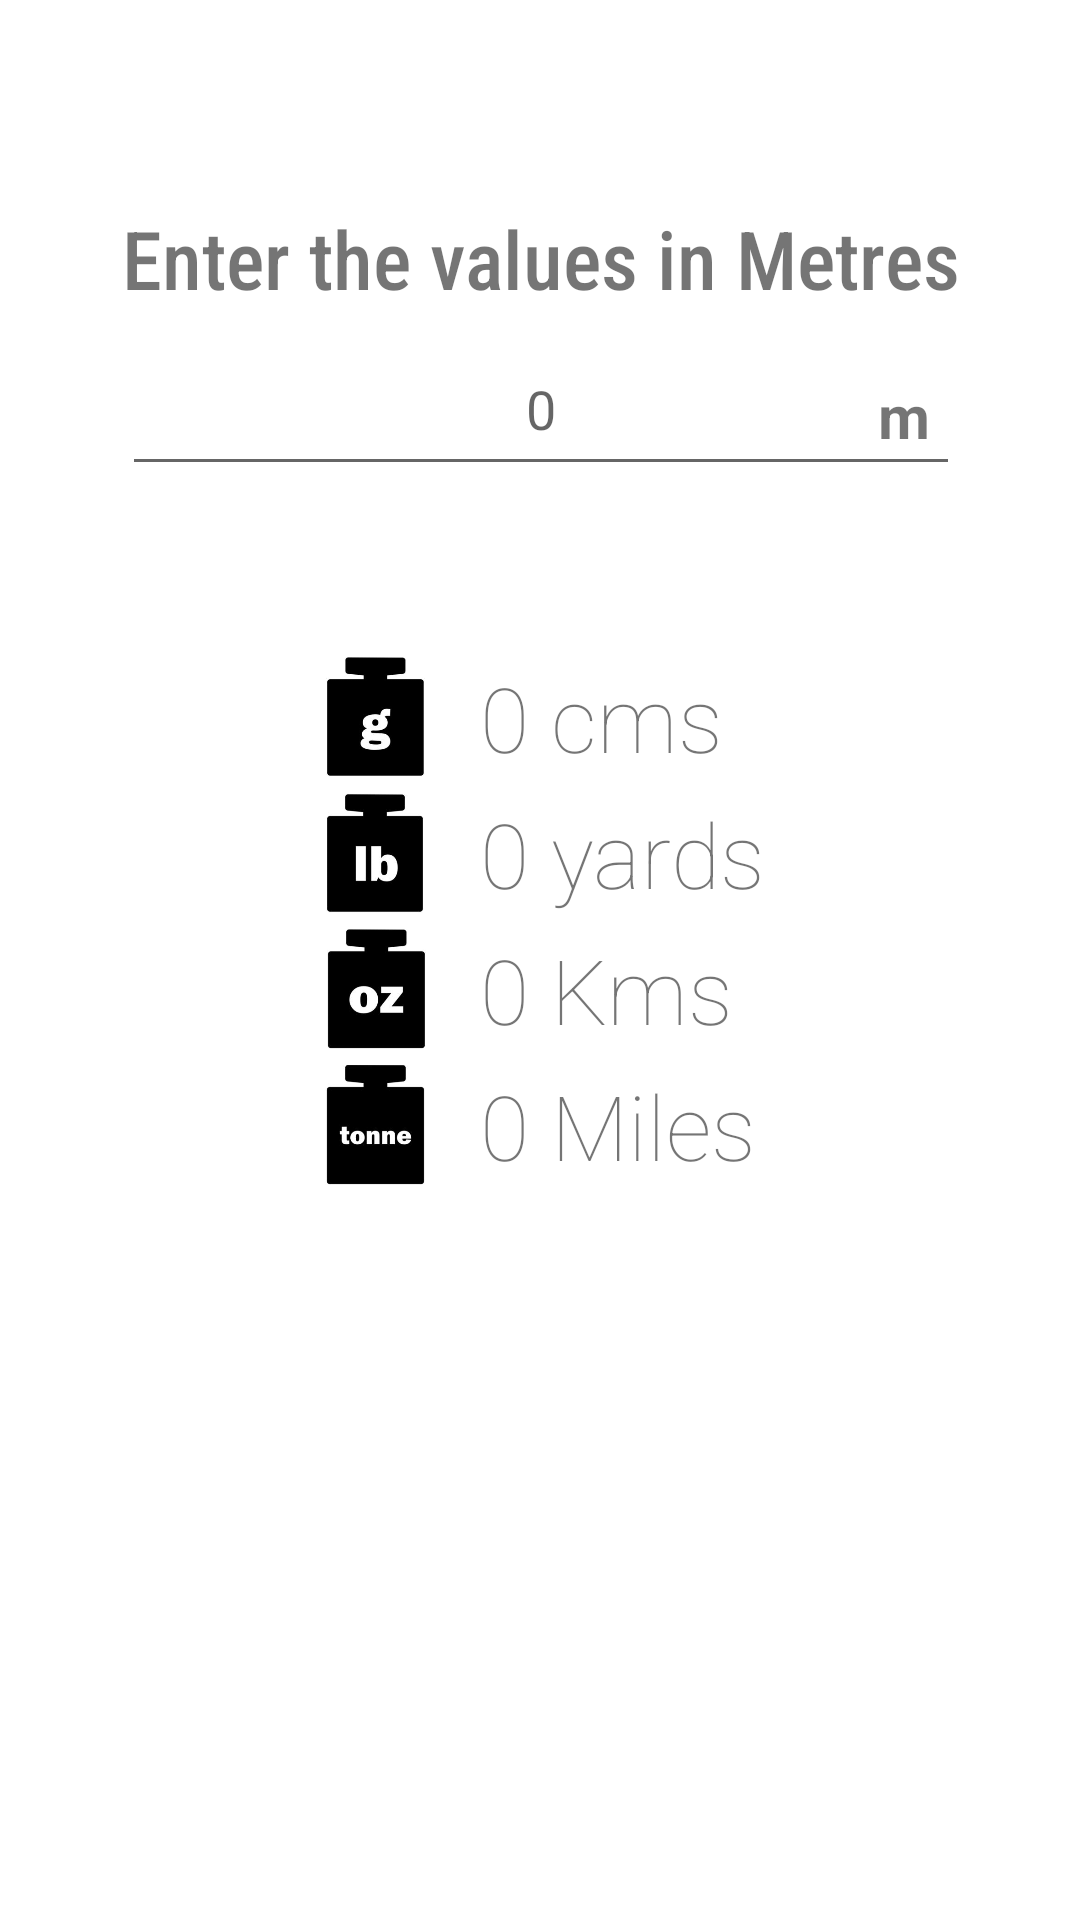

Produce the Android XML layout that renders to this screen, including the resource entries it uses.
<!-- AndroidManifest.xml: application theme Theme.UnitConverter -->
<!-- res/layout/activity_length.xml -->
<?xml version="1.0" encoding="utf-8"?>
<androidx.constraintlayout.widget.ConstraintLayout xmlns:android="http://schemas.android.com/apk/res/android"
    xmlns:app="http://schemas.android.com/apk/res-auto"
    xmlns:tools="http://schemas.android.com/tools"
    android:layout_width="match_parent"
    android:layout_height="match_parent"
    tools:context=".LengthActivity">

    <TextView
        android:id="@+id/heading"
        android:layout_width="wrap_content"
        android:layout_height="wrap_content"
        android:fontFamily="sans-serif-condensed-medium"

        android:layout_marginTop="68dp"
        android:text="@string/heading_length_activity"
        android:textSize="27sp"
        app:layout_constraintHorizontal_bias="0.503"
        app:layout_constraintLeft_toLeftOf="parent"
        app:layout_constraintRight_toRightOf="parent"
        app:layout_constraintTop_toTopOf="parent" />

    <EditText
        android:id="@+id/insertBox"
        android:layout_width="0dp"
        android:layout_height="48dp"
        android:layout_marginTop="10dp"
        android:gravity="center_horizontal"
        android:hint="0"
        android:inputType="numberDecimal"
        app:layout_constraintEnd_toEndOf="@+id/heading"
        app:layout_constraintStart_toStartOf="@+id/heading"
        app:layout_constraintTop_toBottomOf="@+id/heading" />

    <TextView
        android:layout_width="wrap_content"
        android:layout_height="wrap_content"
        app:layout_constraintBottom_toBottomOf="@+id/insertBox"
        app:layout_constraintRight_toRightOf="@+id/insertBox"
        android:text="m"
        android:textSize="20sp"
        android:textStyle="bold"
        android:layout_marginBottom="10dp"
        android:layout_marginEnd="10dp"/>

    <LinearLayout
        android:id="@+id/linearLayout"
        android:layout_width="wrap_content"
        android:layout_height="wrap_content"
        android:layout_marginTop="52dp"


        android:orientation="vertical"

        android:padding="5dp"
        app:layout_constraintEnd_toEndOf="parent"
        app:layout_constraintStart_toStartOf="parent"
        app:layout_constraintTop_toBottomOf="@id/insertBox">

        <LinearLayout
            android:layout_width="wrap_content"
            android:layout_height="wrap_content"
            android:orientation="horizontal">

            <ImageView
                android:id="@+id/gram_icon"
                android:layout_width="40dp"
                android:layout_height="40dp"
                android:layout_marginEnd="15dp"
                android:src="@drawable/gram__icon" />

            <TextView
                android:id="@+id/cm_converted_output"
                android:layout_width="wrap_content"
                android:layout_height="wrap_content"


                android:layout_gravity="center"
                android:fontFamily="sans-serif-thin"
                android:text="0 cms"
                android:textSize="30sp" />

        </LinearLayout>

        <LinearLayout
            android:layout_width="wrap_content"
            android:layout_height="wrap_content"
            android:layout_marginTop="5dp"
            android:orientation="horizontal">

            <ImageView
                android:id="@+id/pound_icon"
                android:layout_width="40dp"
                android:layout_height="40dp"
                android:layout_marginEnd="15dp"
                android:src="@drawable/pound__icon" />

            <TextView
                android:id="@+id/yard_converted_output"
                android:layout_width="wrap_content"
                android:layout_height="wrap_content"
                android:fontFamily="sans-serif-thin"

                android:text="0 yards"
                android:textSize="30sp" />

        </LinearLayout>

        <LinearLayout
            android:layout_width="wrap_content"
            android:layout_height="wrap_content"
            android:layout_marginTop="5dp"
            android:orientation="horizontal">

            <ImageView
                android:id="@+id/ounce_icon"
                android:layout_width="40dp"

                android:layout_height="40dp"
                android:layout_marginEnd="15dp"
                android:src="@drawable/ounce__icon" />

            <TextView
                android:id="@+id/km_converted_output"
                android:layout_width="wrap_content"
                android:layout_height="wrap_content"
                android:fontFamily="sans-serif-thin"

                android:text="0 Kms"
                android:textSize="30sp" />

        </LinearLayout>

        <LinearLayout
            android:layout_width="wrap_content"
            android:layout_height="wrap_content"
            android:layout_marginTop="5dp"
            android:orientation="horizontal">

            <ImageView
                android:id="@+id/tonne_icon"
                android:layout_width="40dp"
                android:layout_height="40dp"
                android:layout_marginEnd="15dp"
                android:src="@drawable/tonne__icon" />

            <TextView
                android:id="@+id/mile_converted_output"
                android:layout_width="wrap_content"
                android:layout_height="wrap_content"
                android:fontFamily="sans-serif-thin"
                android:text="0 Miles"
                android:textSize="30sp" />

        </LinearLayout>

    </LinearLayout>

    <LinearLayout
        android:layout_width="match_parent"
        android:layout_height="70dp"
        android:orientation="horizontal"
        app:layout_constraintBottom_toBottomOf="parent"
        app:layout_constraintEnd_toEndOf="parent"
        app:layout_constraintStart_toStartOf="parent">

        <ImageView
            android:id="@+id/img_btn_weight"
            android:layout_width="0dp"
            android:layout_height="match_parent"
            android:layout_weight="1"
            android:src="@drawable/ic_launcher_background"/>
        <ImageView
            android:id="@+id/img_btn_length"
            android:layout_width="0dp"
            android:layout_height="match_parent"
            android:layout_weight="1"
            android:src="@drawable/ic_launcher_background"/>
        <ImageView
            android:id="@+id/img_btn_time"
            android:layout_width="0dp"
            android:layout_height="match_parent"
            android:layout_weight="1"
            android:src="@drawable/ic_launcher_background"/>
        <ImageView
            android:id="@+id/img_btn_temp"
            android:layout_width="0dp"
            android:layout_height="match_parent"
            android:layout_weight="1"
            android:src="@drawable/ic_launcher_background"/>




    </LinearLayout>

</androidx.constraintlayout.widget.ConstraintLayout>
<!-- resources referenced by this layout -->
<resources>
  <!-- drawable gram__icon: png bitmap (drawable-v24, 10439 bytes) -->
  <!-- drawable ounce__icon: png bitmap (drawable-v24, 10334 bytes) -->
  <!-- drawable pound__icon: png bitmap (drawable-v24, 8883 bytes) -->
  <!-- drawable tonne__icon: png bitmap (drawable-v24, 11008 bytes) -->
  <string name="heading_length_activity">Enter the values in Metres</string>
  <style name="Theme.UnitConverter" parent="Theme.MaterialComponents.DayNight.DarkActionBar">
          
          <item name="colorPrimary">#4513B5</item>
          <item name="colorPrimaryVariant">@color/purple_700</item>
          <item name="colorOnPrimary">@color/white</item>
          
          <item name="colorSecondary">@color/teal_200</item>
          <item name="colorSecondaryVariant">@color/teal_700</item>
          <item name="colorOnSecondary">@color/black</item>
          
          <item name="android:statusBarColor" tools:targetApi="l">?attr/colorPrimaryVariant</item>
          
      </style>
  <!-- not gathered from this repository: default colours our renderer supplied (Android Studio template values) -->
  <color name="purple_700">#FF3700B3</color>
  <color name="teal_200">#FF03DAC5</color>
  <color name="teal_700">#FF018786</color>
  <color name="black">#FF000000</color>
  <color name="white">#FFFFFFFF</color>
</resources>
